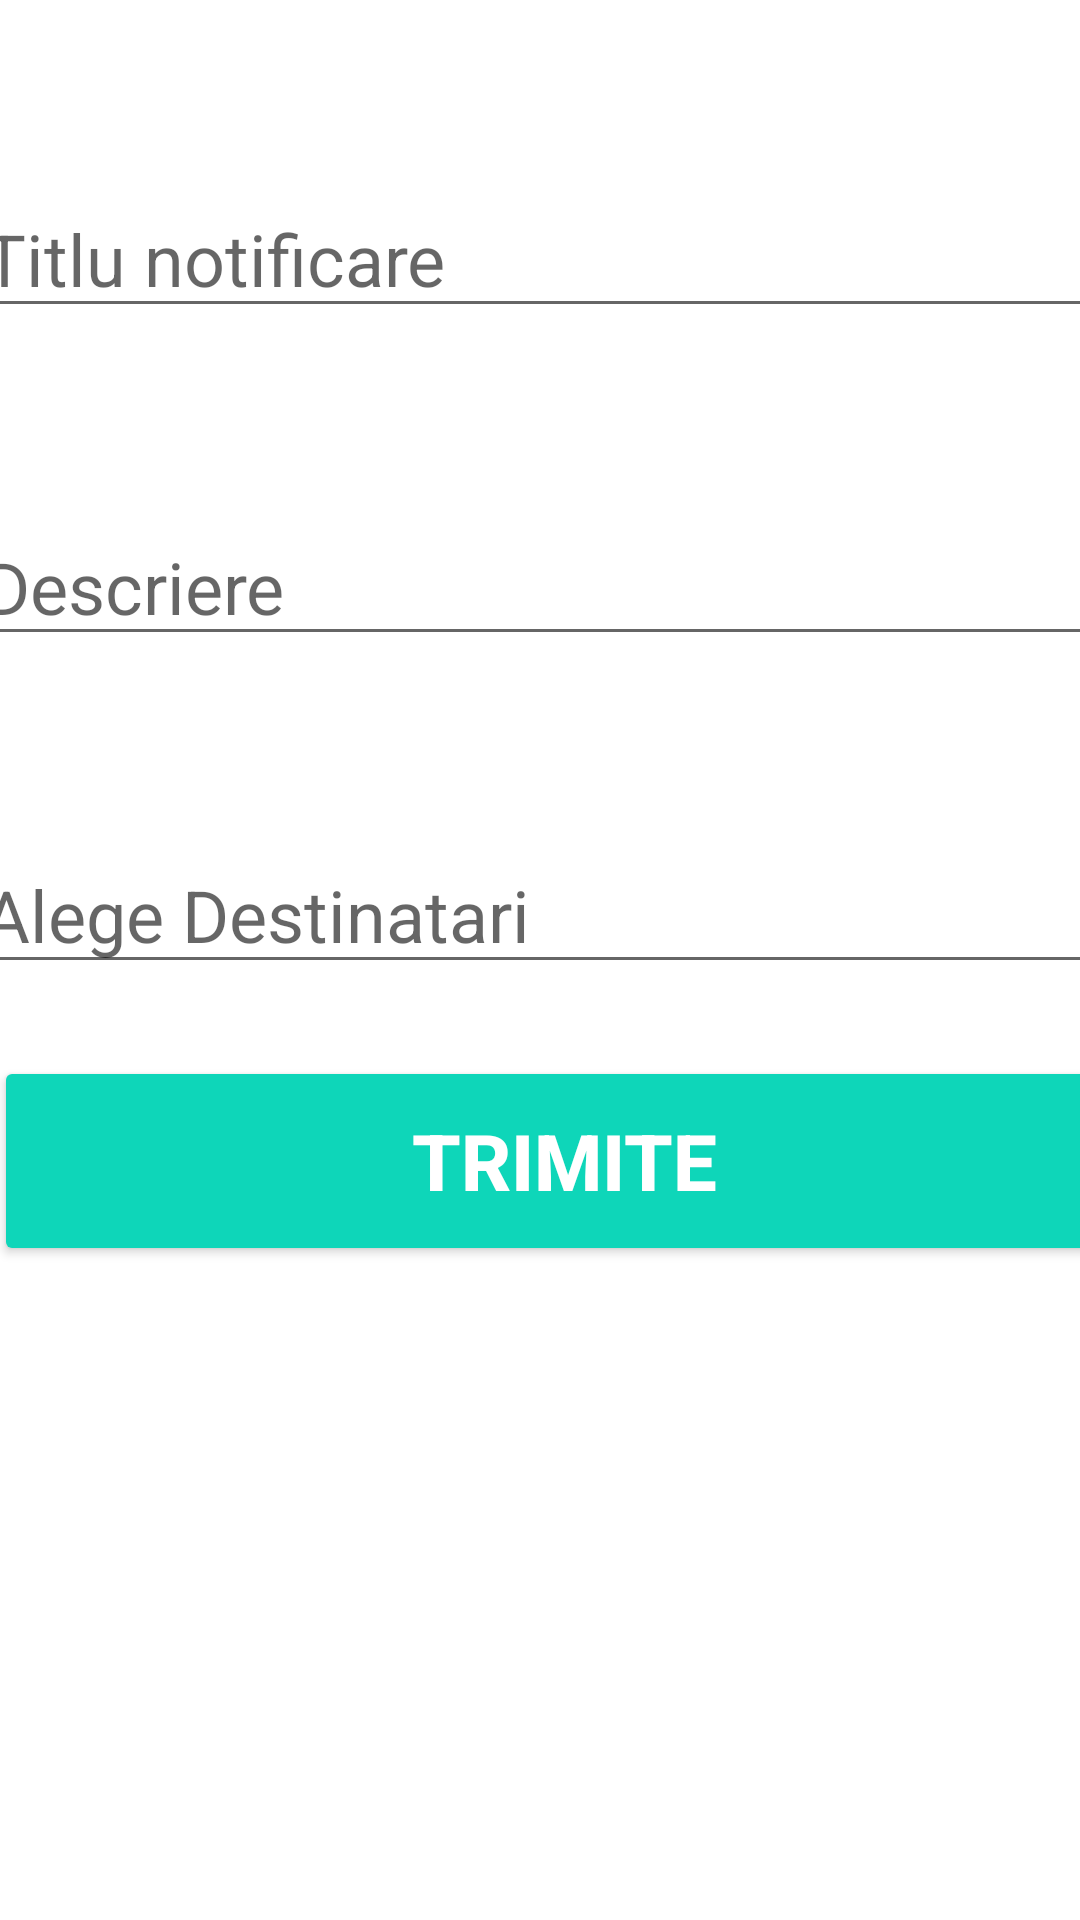

Android layout source for this screen:
<!-- AndroidManifest.xml: application theme Theme.StudentNotificationApp -->
<!-- res/layout/fragment_gallery.xml -->
<?xml version="1.0" encoding="utf-8"?>
<androidx.constraintlayout.widget.ConstraintLayout xmlns:android="http://schemas.android.com/apk/res/android"
    xmlns:app="http://schemas.android.com/apk/res-auto"
    xmlns:tools="http://schemas.android.com/tools"
    android:layout_width="match_parent"
    android:layout_height="match_parent"
    tools:context=".ui.gallery.GalleryFragment">

    <EditText
        android:id="@+id/notifTitle"
        android:layout_width="380dp"
        android:layout_height="wrap_content"
        android:layout_marginTop="60dp"
        android:ems="10"
        android:hint="Titlu notificare"
        android:inputType="text"
        android:textSize="24sp"
        app:layout_constraintTop_toTopOf="parent"
        app:layout_constraintRight_toRightOf="parent"
        app:layout_constraintLeft_toLeftOf="parent" />

    <EditText
        android:id="@+id/notifDesc"
        android:layout_width="380dp"
        android:layout_height="wrap_content"
        android:layout_marginTop="60dp"
        android:ems="10"
        android:hint="Descriere"
        android:inputType="text"
        android:textSize="24sp"
        app:layout_constraintTop_toBottomOf="@+id/notifTitle"
        app:layout_constraintRight_toRightOf="parent"
        app:layout_constraintLeft_toLeftOf="parent" />

    <MultiAutoCompleteTextView
        android:id="@+id/choseTopics"
        android:layout_width="380dp"
        android:layout_height="wrap_content"
        android:completionThreshold="1"
        android:textSize="24sp"
        android:layout_marginTop="60dp"
        android:hint="Alege Destinatari"
        app:layout_constraintTop_toBottomOf="@+id/notifDesc"
        app:layout_constraintRight_toRightOf="parent"
        app:layout_constraintLeft_toLeftOf="parent" />

    <Button
        android:id="@+id/sendNotif"
        android:layout_width="380dp"
        android:layout_height="70dp"
        android:layout_marginTop="24dp"
        android:backgroundTint="#0ED6B9"
        android:text="Trimite"
        android:textColor="#ffffff"
        android:textSize="26sp"
        android:textStyle="bold"
        android:layout_marginLeft="15dp"
        app:layout_constraintLeft_toLeftOf="parent"
        app:layout_constraintRight_toRightOf="parent"
        app:layout_constraintTop_toBottomOf="@+id/choseTopics"
        />

</androidx.constraintlayout.widget.ConstraintLayout>
<!-- resources referenced by this layout -->
<resources>
  <style name="Theme.StudentNotificationApp" parent="Theme.MaterialComponents.DayNight.NoActionBar">
          
          <item name="colorPrimary">@color/purple_500</item>
          <item name="colorPrimaryVariant">@color/purple_700</item>
          <item name="colorOnPrimary">@color/white</item>
          
          <item name="colorSecondary">@color/teal_200</item>
          <item name="colorSecondaryVariant">@color/teal_700</item>
          <item name="colorOnSecondary">@color/black</item>
          
          <item name="android:statusBarColor">?attr/colorPrimaryVariant</item>
          
      </style>
  <!-- not gathered from this repository: default colours our renderer supplied (Android Studio template values) -->
  <color name="purple_500">#FF6200EE</color>
  <color name="purple_700">#FF3700B3</color>
  <color name="teal_200">#FF03DAC5</color>
  <color name="teal_700">#FF018786</color>
  <color name="black">#FF000000</color>
  <color name="white">#FFFFFFFF</color>
</resources>
